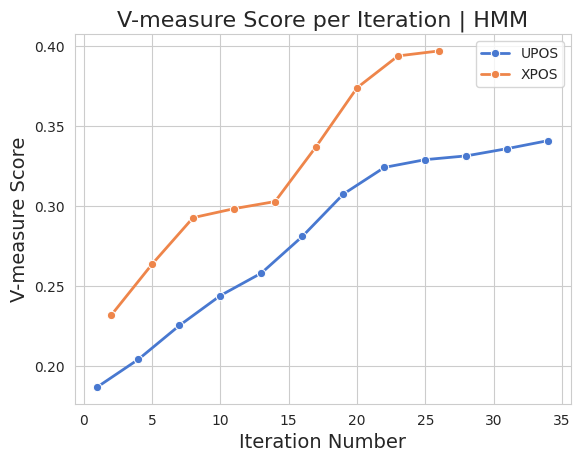

Here is the Python script that generated this plot:
from matplotlib import pyplot as plt
import seaborn as sns
import numpy as np

# Multiline string containing V-measure score data
raw_data_upos = """0.18689497642613376
0.20416805615807782
0.2253414150618599
0.2440583790302962
0.25813092306167396
0.28108522319083645
0.307566559158756
0.3242379423243693
0.3290995334604186
0.3314607845633516
0.3360087568936561
0.34103010749131657
"""

raw_data_xpos1 = """0.2338609162037913
0.2569613592293613
0.2748768916792237
0.27945620900122403
0.2714867438106776
0.2999318671571838
0.3522439296185276
0.38705391593061467
0.4073427265938311
0.4155556305758223
0.4187432772540536
"""

raw_data_xpos2 = """0.230979501901489
0.26596428509654535
0.29876391922093526
0.30475310501080644
0.3133434615265795
0.3496141351507055
0.3813299263388876
0.396311951958484
0.3937118992958243
"""


# Convert raw data to a list of floating-point numbers and create corresponding x values (iterations)
v_measure_scores_upos = [float(score) for score in raw_data_upos.splitlines()]
v_measure_scores_xpos1 = [float(score) for score in raw_data_xpos1.splitlines()]
v_measure_scores_xpos2 = [float(score) for score in raw_data_xpos2.splitlines()]

v_measure_scores_xpos1 = np.array(v_measure_scores_xpos1)
v_measure_scores_xpos2 = np.array(v_measure_scores_xpos2)

# Add the arrays and divide by 2 to get the average, pad the arrays to the same length
v_measure_scores_xpos = np.zeros(max(len(v_measure_scores_xpos1), len(v_measure_scores_xpos2)))
v_measure_scores_xpos = v_measure_scores_xpos1
v_measure_scores_xpos[:len(v_measure_scores_xpos2)] += v_measure_scores_xpos2
v_measure_scores_xpos[:len(v_measure_scores_xpos2)] /= 2


v_measure_scores_xpos = [ (v_measure_scores_xpos1[i] + v_measure_scores_xpos2[i]) / 2 for i in range(len(v_measure_scores_xpos2))]

iterations = [i * 3  + 1 for i in range(len(v_measure_scores_upos))]
iterations_xpos = [i * 3 + 2 for i in range(len(v_measure_scores_xpos))]
outdir = "graphing/hmm.png"
# Set up the plot style
sns.set_style("whitegrid")
sns.set_palette("muted")

# Show the plot with customized figure size
# plt.figure(figsize=(10, 6))
plt.legend(title="Model", fontsize=12)

# Create the line plot with markers and a label for the legend
sns.lineplot(x=iterations, y=v_measure_scores_upos, marker="o", markersize=6, linewidth=2, label="UPOS")
sns.lineplot(x=iterations_xpos, y=v_measure_scores_xpos, marker="o", markersize=6, linewidth=2, label="XPOS")


# Add title and axis labels
plt.title("V-measure Score per Iteration | HMM", fontsize=16)
plt.xlabel("Iteration Number", fontsize=14)
plt.ylabel("V-measure Score", fontsize=14)

# plt.savefig(outdir)

plt.show()
